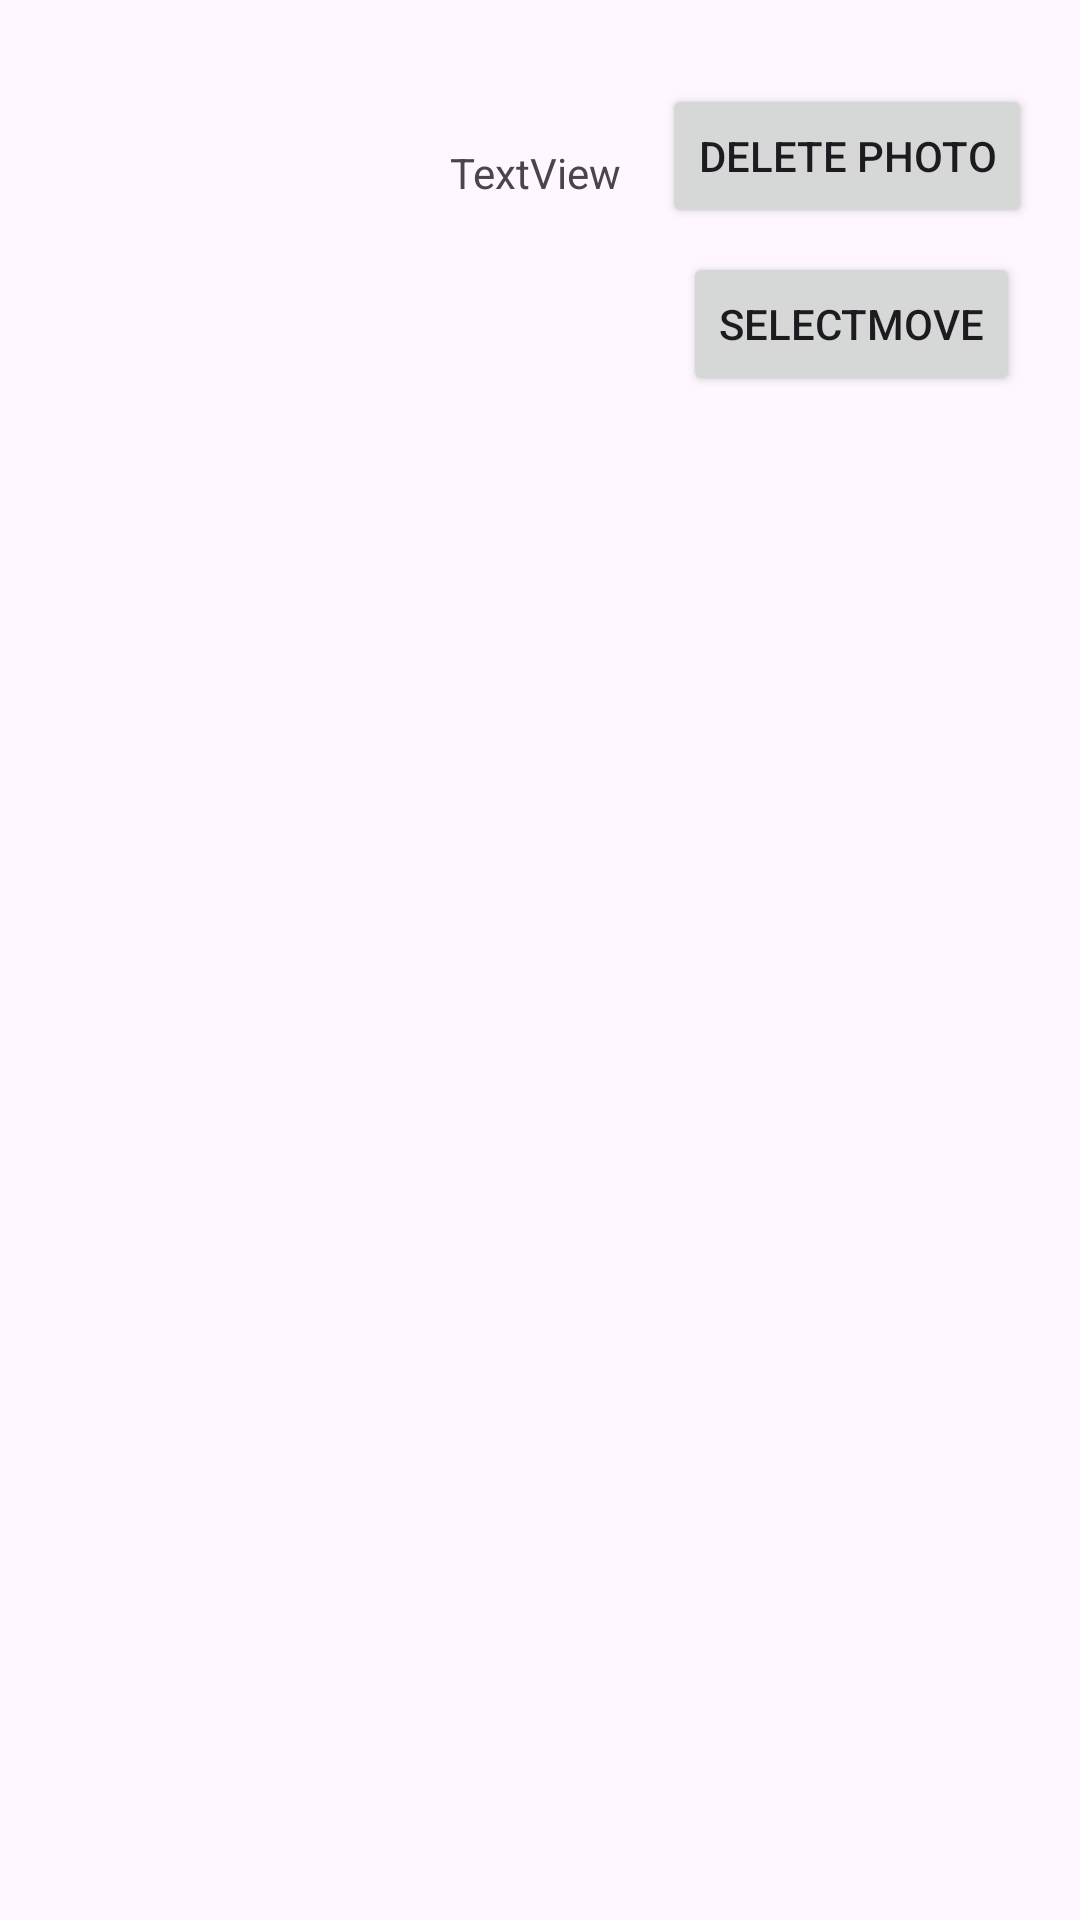

Android layout source for this screen:
<!-- AndroidManifest.xml: application theme Theme.GithubAndroidProject -->
<!-- res/layout/photo_item.xml -->
<?xml version="1.0" encoding="utf-8"?>
<androidx.constraintlayout.widget.ConstraintLayout xmlns:android="http://schemas.android.com/apk/res/android"
    xmlns:app="http://schemas.android.com/apk/res-auto"
    xmlns:tools="http://schemas.android.com/tools"
    android:id="@+id/textViewDelete"
    android:layout_width="match_parent"
    android:layout_height="match_parent">

        <Button
            android:id="@+id/deletePhotoButton"
            android:layout_width="wrap_content"
            android:layout_height="wrap_content"
            android:layout_marginTop="28dp"
            android:layout_marginEnd="16dp"
            android:text="Delete Photo"
            app:layout_constraintEnd_toEndOf="parent"
            app:layout_constraintTop_toTopOf="parent" />

        <ImageView
            android:id="@+id/imageID"
            android:layout_width="150dp"
            android:layout_height="150dp"
            app:layout_constraintStart_toStartOf="parent"
            app:layout_constraintTop_toTopOf="parent"
            tools:srcCompat="@tools:sample/avatars" />

        <TextView
            android:id="@+id/tagsView"
            android:layout_width="96dp"
            android:layout_height="30dp"
            android:layout_marginTop="48dp"
            android:text="TextView"
            app:layout_constraintEnd_toStartOf="@+id/deletePhotoButton"
            app:layout_constraintHorizontal_bias="0.0"
            app:layout_constraintStart_toEndOf="@+id/imageID"
            app:layout_constraintTop_toTopOf="parent" />

        <Button
            android:id="@+id/moveToggle"
            android:layout_width="wrap_content"
            android:layout_height="wrap_content"
            android:layout_marginTop="8dp"
            android:layout_marginEnd="20dp"
            android:text="SelectMove"
            app:layout_constraintEnd_toEndOf="parent"
            app:layout_constraintTop_toBottomOf="@+id/deletePhotoButton" />

</androidx.constraintlayout.widget.ConstraintLayout>
<!-- resources referenced by this layout -->
<resources>
  <style name="Theme.GithubAndroidProject" parent="Base.Theme.GithubAndroidProject" />
  <style name="Base.Theme.GithubAndroidProject" parent="Theme.Material3.DayNight.NoActionBar">
          
          
      </style>
</resources>
